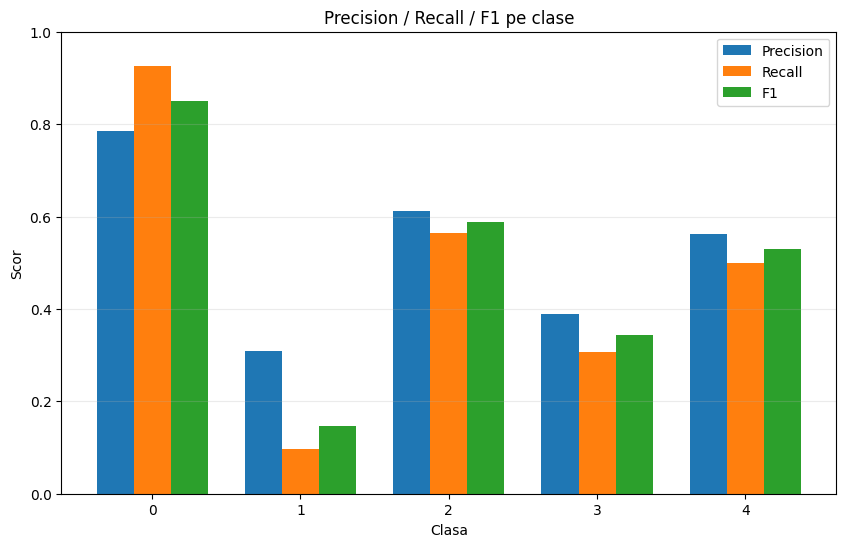

The data file committed next to this chart (first rows):
class, precision, recall, f1, support
0, 0.7858, 0.9261, 0.8502, 1204
1, 0.3099, 0.09649, 0.1472, 228
2, 0.6125, 0.5653, 0.588, 467
3, 0.3898, 0.3067, 0.3433, 75
4, 0.5625, 0.5, 0.5294, 54
